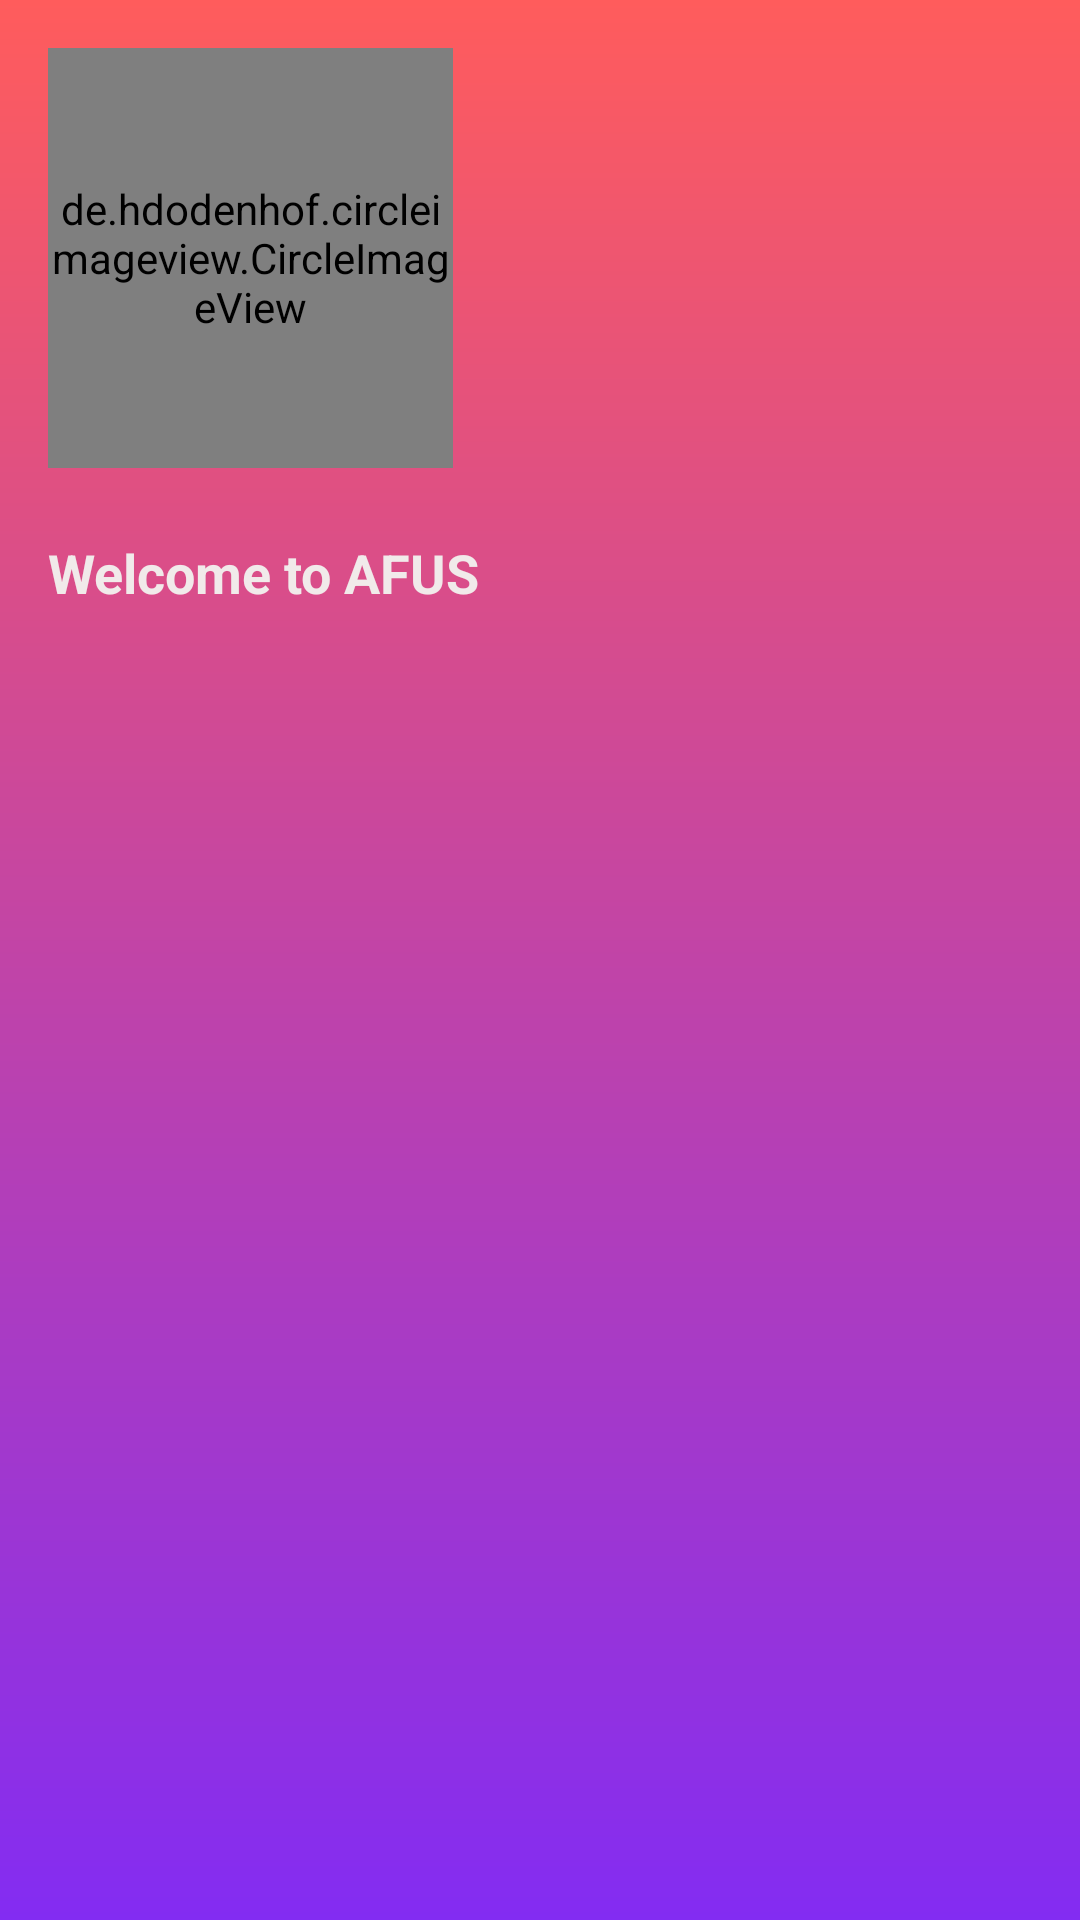

The Android layout XML behind this screen, and the referenced resources:
<!-- AndroidManifest.xml: application theme AppTheme -->
<!-- res/layout/drawer_header.xml -->
<?xml version="1.0" encoding="utf-8"?>
<LinearLayout xmlns:android="http://schemas.android.com/apk/res/android"
    xmlns:app="http://schemas.android.com/apk/res-auto"
    xmlns:tools="http://schemas.android.com/tools"
    android:orientation="vertical" android:layout_width="match_parent"
    android:layout_height="match_parent"
    android:background="@drawable/gradient1"
    android:padding="16dp">

    <de.hdodenhof.circleimageview.CircleImageView
        xmlns:app="http://schemas.android.com/apk/res-auto"
        android:id="@+id/userprofile_image"
        android:layout_width="135dp"
        android:layout_height="140dp"
        android:src="@drawable/add_profile_image"
        app:civ_border_width="3dp"
        app:civ_border_color="#FF000000"/>

    <ProgressBar
        android:id="@+id/progressbarDrawerHeader"
        android:layout_width="wrap_content"
        android:layout_height="wrap_content"
        app:layout_constraintStart_toStartOf="parent"
        app:layout_constraintEnd_toEndOf="parent"
        app:layout_constraintBottom_toBottomOf="parent"
        app:layout_constraintTop_toTopOf="parent"
        android:visibility="gone" />

    <TextView
        android:id="@+id/userprofile_email_id"
        android:layout_width="match_parent"
        android:textSize="17dp"
        android:textStyle="bold"
        android:layout_height="wrap_content"/>

    <TextView
        android:layout_width="match_parent"
        android:textSize="18dp"
        android:layout_height="wrap_content"
        android:textColor="#F1EAEA"
        android:textStyle="bold"
        android:text="Welcome to AFUS" />


</LinearLayout>
<!-- resources referenced by this layout -->
<resources>
  <!-- drawable add_profile_image: png bitmap (drawable, 6466 bytes) -->
  <!-- drawable gradient1 (drawable) -->
  <?xml version="1.0" encoding="utf-8"?>
  <shape xmlns:android="http://schemas.android.com/apk/res/android">
  <gradient
      android:startColor="#832CF2"
      android:endColor="#FF5C5C"
      android:angle="90" />
  </shape>
  <style name="AppTheme" parent="Theme.MaterialComponents.Light.NoActionBar">
          
          <item name="colorPrimary">#9CC4ED</item>
          <item name="colorPrimaryDark">#6AB9DD</item>
          <item name="colorAccent">@color/colorAccent</item>
          <item name="android:windowAnimationStyle">@style/CustomActivityAnimation</item>
      </style>
  <color name="colorAccent">#E91E63</color>
  <style name="CustomActivityAnimation" parent="@android:style/Animation.Activity">
          <item name="android:activityOpenEnterAnimation">@anim/slide_in_right</item>
          <item name="android:activityOpenExitAnimation">@anim/slide_out_left</item>
          <item name="android:activityCloseEnterAnimation">@anim/slide_in_left</item>
          <item name="android:activityCloseExitAnimation">@anim/slide_out_right</item>
      </style>
</resources>
